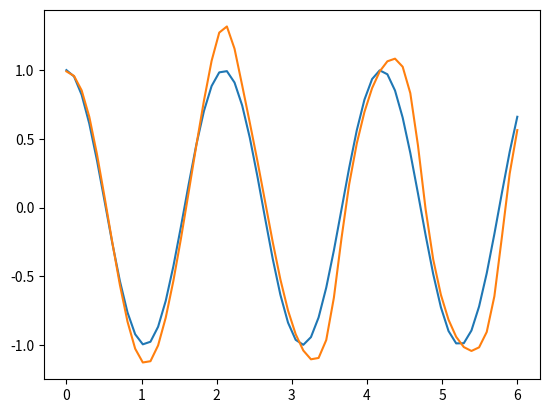

Recreate this plot in Python.
import numpy as np
import time

class KFP(object):
    def __init__(self, state_dim, input_dim, obs_dim, F, G, H, Q, R, X0, P0):
        
        self._s_dim = state_dim
        self._i_dim = input_dim
        self._o_dim = obs_dim

        self._F = F
        self._G = G
        self._H = H
        self._Q = Q
        self._R = R

        self._X = X0
        self._P = P0

    def propagate(self, U=np.zeros(1)):
        self._U = U
        self._X_ = self._F@self._X + self._G@U
        self._z_ = self._H@self._X_
        self._P_ = self._F@self._P@self._F.T + self._Q

    def update(self, z_obs):
        S = self._H@self._P_@self._H.T + self._R
        S_1 = np.linalg.inv(S)
        self._K = self._P_.T@self._H.T@S_1

        self._E = z_obs - self._z_
        self._X = self._X_ + self._K@self._E

        a = (np.identity(self._s_dim) - self._K@self._H)
        # self._P = a@self._P_@a.T + self._K@self._R@self._K.T
        self._P = a@self._P_

    def predict(self, N=1):
        X_pred = np.zeros([self._s_dim, N])
        P_pred = np.zeros([self._s_dim, self._s_dim, N])

        X_pred[:, [0]] = self._F@self._X
        P_pred[:,:,0] = self._F@self._P@self._F.T + self._Q

        for i in range(1,N):
            X_pred[:,[i]] = self._F@X_pred[:,[i-1]]
            P_pred[:,:,i] = self._F@P_pred[:,:,i-1]@self._F.T + self._Q

        return X_pred, P_pred

class AdaKFP(object):
    def __init__(self, state_dim, input_dim, obs_dim, F, G, H, Q, R, X0, P0):
        
        self._s_dim = state_dim
        self._i_dim = input_dim
        self._o_dim = obs_dim

        self._F = F
        self._G = G
        self._H = H
        self._Q = Q
        self._R = R

        self._X = X0
        self._P = P0

    def propagate(self, U=np.zeros(1)):
        self._U = U
        self._X_ = self._F@self._X + self._G@U
        self._z_ = self._H@self._X_
        self._P_ = self._F@self._P@self._F.T + self._Q

    def update(self, z_obs):
        S = self._H@self._P_@self._H.T + self._R
        S_1 = np.linalg.inv(S)
        self._K = self._P_.T@self._H.T@S_1

        self._D = z_obs - self._z_
        self._X = self._X_ + self._K@self._D
        self._E = z_obs - self._H@self._X

        a = (np.identity(self._s_dim) - self._K@self._H)
        # self._P = a@self._P_@a.T + self._K@self._R@self._K.T
        self._P = a@self._P_

        # Q R
        alpha = 1
        R = self._E@self._E.T + self._H@self._P_@self._H.T
        self._R = alpha*self._R + (1-alpha)*R
        alpha = 0.1
        Q = self._K@self._D@self._D.T@self._K.T
        self._Q = alpha*self._Q + (1-alpha)*Q

    def predict(self, N=1):
        X_pred = np.zeros([self._s_dim, N])
        P_pred = np.zeros([self._s_dim, self._s_dim, N])

        X_pred[:, [0]] = self._F@self._X
        P_pred[:,:,0] = self._F@self._P@self._F.T + self._Q

        for i in range(1,N):
            X_pred[:,[i]] = self._F@X_pred[:,[i-1]]
            P_pred[:,:,i] = self._F@P_pred[:,:,i-1]@self._F.T + self._Q

        return X_pred, P_pred

# Sage-Husa
class SaHuKFP(object):
    def __init__(self, state_dim, input_dim, obs_dim, F, G, H, Q, R, X0, P0):
        
        self._s_dim = state_dim
        self._i_dim = input_dim
        self._o_dim = obs_dim

        self._F = F
        self._G = G
        self._H = H
        self._Q = Q
        self._R = R

        self._X = X0
        self._P = P0

    def propagate(self, U=np.zeros(1)):
        self._U = U
        self._X_ = self._F@self._X + self._G@U
        self._z_ = self._H@self._X_
        self._P_ = self._F@self._P@self._F.T + self._Q

    def update(self, z_obs):
        S = self._H@self._P_@self._H.T + self._R
        S_1 = np.linalg.inv(S)
        self._K = self._P_.T@self._H.T@S_1

        self._D = z_obs - self._z_
        self._X = self._X_ + self._K@self._D
        self._E = z_obs - self._H@self._X

        a = (np.identity(self._s_dim) - self._K@self._H)
        # self._P = a@self._P_@a.T + self._K@self._R@self._K.T
        self._P = a@self._P_

        # Q R
        alpha = 1
        R = self._E@self._E.T + self._H@self._P_@self._H.T
        self._R = alpha*self._R + (1-alpha)*R
        alpha = 0.1
        Q = self._K@self._D@self._D.T@self._K.T
        self._Q = alpha*self._Q + (1-alpha)*Q

    def predict(self, N=1):
        X_pred = np.zeros([self._s_dim, N])
        P_pred = np.zeros([self._s_dim, self._s_dim, N])

        X_pred[:, [0]] = self._F@self._X
        P_pred[:,:,0] = self._F@self._P@self._F.T + self._Q

        for i in range(1,N):
            X_pred[:,[i]] = self._F@X_pred[:,[i-1]]
            P_pred[:,:,i] = self._F@P_pred[:,:,i-1]@self._F.T + self._Q

        return X_pred, P_pred

if __name__=="__main__":
    import matplotlib.pyplot as plt
    state_dim = 3
    input_dim = 0
    obs_dim = 1
    dt = 0.1

    F = np.array([[1, dt, 0],
                  [0,  1, dt],
                  [0,  0, 1]])
    G = np.zeros(1)
    H = np.array([[1, 0, 0]])
    Q = np.diag([0.5, 0.5, 0.5])
    R = np.diag([0.1])

    X0 = np.array([0,0,0]).reshape(-1,1)
    P0 = np.diag([10,10,100])

    kfp = AdaKFP(state_dim, input_dim, obs_dim, F, G, H, Q, R, X0, P0)

    t = np.linspace(0,6, num=60)
    z = np.cos(3*t)
    z_pre = []
    z_dot_pre = []
    z_ddot_pre = []
    for z_obs in z:
        kfp.propagate()
        kfp.update(z_obs)
        z_pre.append(kfp._X[0])
        z_dot_pre.append(kfp._X[1])
        z_ddot_pre.append(kfp._X[2])

    plt.plot(t,z)
    plt.plot(t,z_pre)
    # plt.plot(t,z_dot_pre)
    # plt.plot(t,z_ddot_pre)

    # X_pred, P_pred = kfp.predict(N=10)
    # plt.plot(X_pred[0,:])
    # plt.plot(P_pred[0,0,:])

    plt.show()
